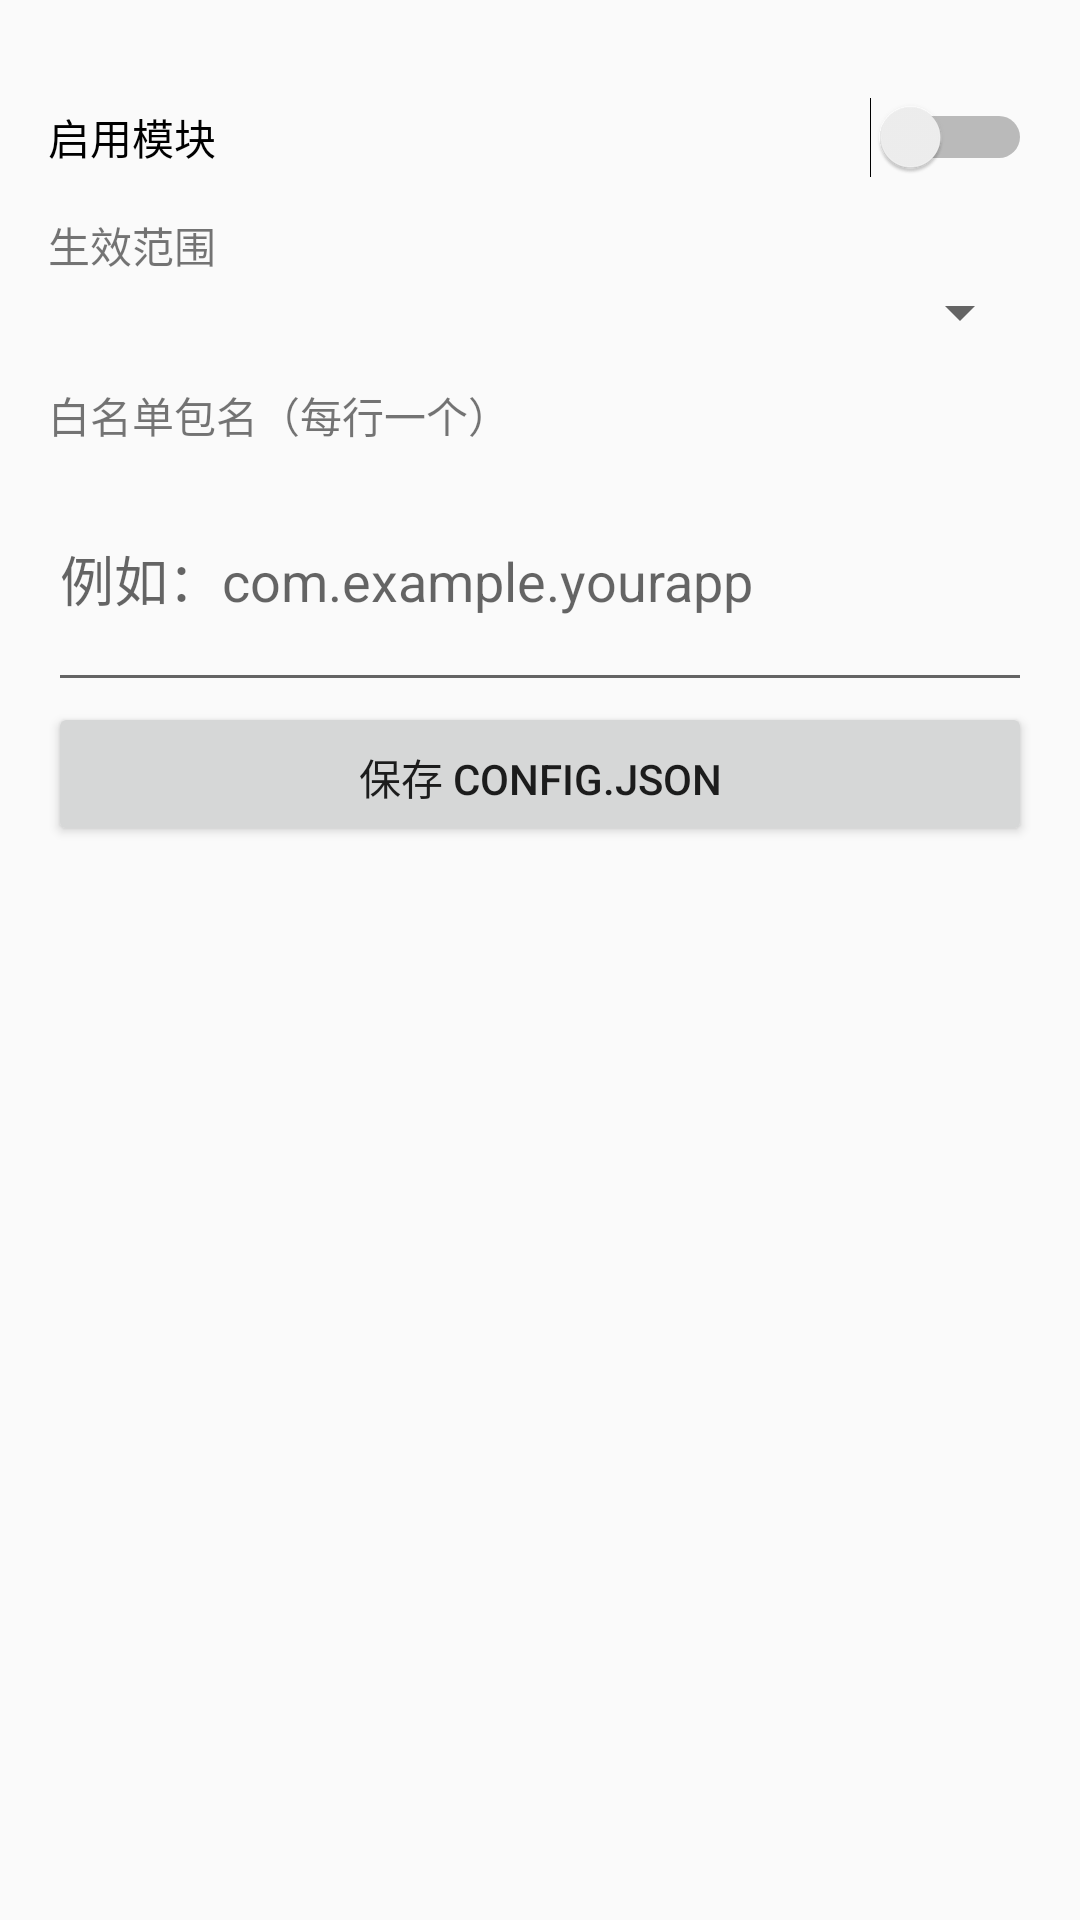

Produce the Android XML layout that renders to this screen, including the resource entries it uses.
<!-- AndroidManifest.xml: application theme Theme.VirtualCam -->
<!-- res/layout/fragment_common.xml -->
<?xml version="1.0" encoding="utf-8"?>
<ScrollView xmlns:android="http://schemas.android.com/apk/res/android"
    android:layout_width="match_parent"
    android:layout_height="match_parent">

    <LinearLayout
        android:layout_width="match_parent"
        android:layout_height="wrap_content"
        android:orientation="vertical"
        android:padding="16dp">

        <TextView
            android:id="@+id/text_config_path"
            android:layout_width="match_parent"
            android:layout_height="wrap_content"
            android:textSize="12sp" />

        <Switch
            android:id="@+id/switch_enabled"
            android:layout_width="match_parent"
            android:layout_height="wrap_content"
            android:text="@string/label_enabled" />

        <TextView
            android:layout_width="match_parent"
            android:layout_height="wrap_content"
            android:paddingTop="12dp"
            android:text="@string/label_mode" />

        <Spinner
            android:id="@+id/spinner_mode"
            android:layout_width="match_parent"
            android:layout_height="wrap_content" />

        <TextView
            android:layout_width="match_parent"
            android:layout_height="wrap_content"
            android:paddingTop="12dp"
            android:text="@string/label_allowlist" />

        <EditText
            android:id="@+id/edit_allowlist"
            android:layout_width="match_parent"
            android:layout_height="wrap_content"
            android:hint="@string/hint_allowlist"
            android:inputType="textMultiLine"
            android:minLines="3" />

        <Button
            android:id="@+id/button_save_common"
            android:layout_width="match_parent"
            android:layout_height="wrap_content"
            android:paddingTop="12dp"
            android:text="@string/button_save" />

    </LinearLayout>
</ScrollView>
<!-- resources referenced by this layout -->
<resources>
  <string name="button_save">保存 config.json</string>
  <string name="hint_allowlist">例如：com.example.yourapp</string>
  <string name="label_allowlist">白名单包名（每行一个）</string>
  <string name="label_enabled">启用模块</string>
  <string name="label_mode">生效范围</string>
  <style name="Theme.VirtualCam" parent="Theme.AppCompat.Light.NoActionBar">
          <item name="android:windowLightStatusBar" tools:targetApi="m">true</item>
      </style>
</resources>
